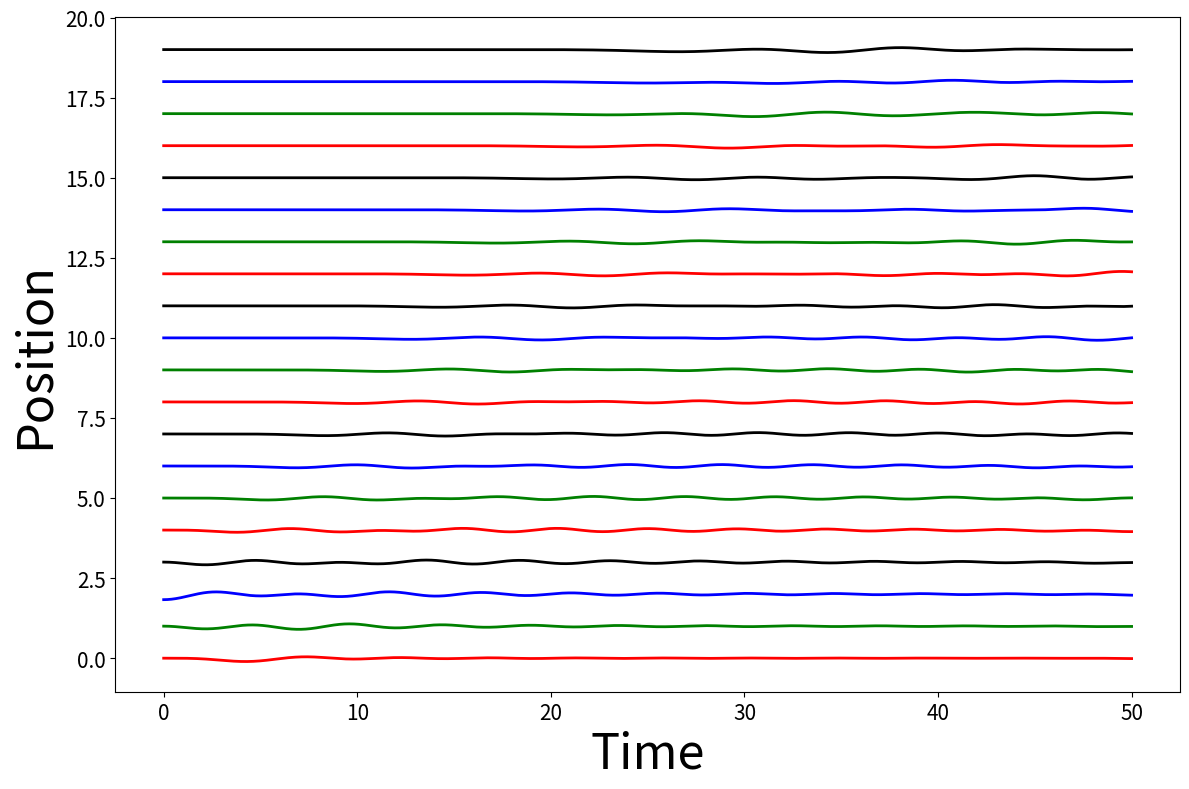
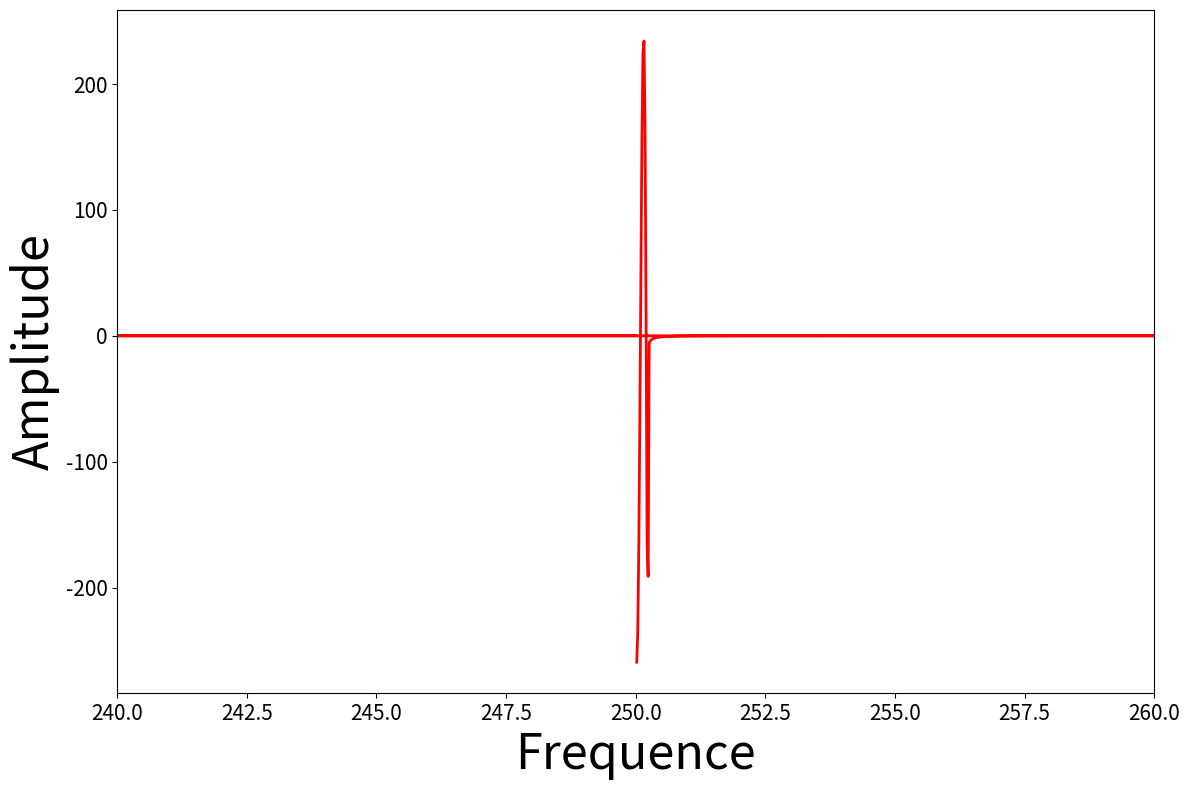

Python code for these plots, in order:
""" 1D Oscillators system resolution
"""
import logging
import random as r
from math import ceil
from enum import Enum

import matplotlib.pyplot as plt
import numpy as np
import matplotlib as mpl
from cycler import cycler
from scipy.fft import fftshift, rfft, rfftfreq

class LimitCondition(Enum):
    """Enum for the limit conditions.
    """
    FREE = 0
    STATIC = 1
    PERIODIC = 2

def randomize_positions(index_start: int, index_end: int, sigma: float):
    """Gaussian randomisation of the positions of the particles.

    Args:
        index_start (int): index after which position will be randomized.
        index_end (int): index before which position will be randomized.
        sigma (float): standard deviation of the gaussian distribution.
    """
    for i in range(index_start, index_end):
        positions[i] += r.gauss(0,sigma)

logging.basicConfig() # Configure logging


##---------------------------------------Parameters---------------------------------------
logger = logging.getLogger(__name__) # Create a logger for our main file
LIMIT = LimitCondition.FREE
NB_MASS = 20  # Number of masses
D0 = 1 # Initial distance between masses (just for plotting)
dt = 1e-3 # Time step
NB_PAS = int(5e4) # Number of time steps
K = .5 # Spring constant
logger.setLevel(logging.DEBUG) # Set your logger level (DEBUG, INFO, WARNING, ERROR, CRITICAL)

FILE = "results.dat" # Name of thefile to save the results

##---------------------------------------Initialization---------------------------------------
dt2 = dt**2 # dt^2
t = 0 # Time
masses = np.ones(NB_MASS)

# Loop to set mass of 2
for i in range(0, NB_MASS, 2):
    masses[i] = 1
inverse_masses = 1/masses # Inverse of masses, multiplication is faster than division

times = np.zeros(NB_PAS)
positions = np.zeros(NB_MASS)
velocities = np.zeros(NB_MASS)
randomize_positions(2, 3, 5e-1)
logger.debug(f"Initial particles positions: {positions}\n")

logger.debug(f"Initial particles masses: {masses}")

sum_forces = np.zeros(NB_MASS)
sum_forces_1 = np.zeros(NB_MASS)

result = np.zeros((NB_PAS, NB_MASS)) # Array to store the postions at each time step

## Boundary conditions
# m for minus (particles on the left), p for plus (particles on the right)
if LIMIT == LimitCondition.PERIODIC:
    positions_p = np.concatenate((positions[1:], [positions[0]]), axis = None)
    positions_m = np.concatenate(([positions[-1]], positions[:-1]), axis = None)
elif LIMIT == LimitCondition.STATIC:
    ## Static boundary conditions, (like a wall)
    # We set right and left boundaries to 0
    positions_p = np.concatenate((positions[1:], [0]), axis = None)
    positions_m = np.concatenate(([0], positions[:-1]), axis = None)
elif LIMIT == LimitCondition.FREE:
    ## Free boundary conditions
    # We set right and left boundaries to virtual particles that follow the same motion as the first and last particles
    positions_p = np.concatenate((positions[1:], [positions[-1]]), axis = None)
    positions_m = np.concatenate(([positions[0]], positions[:-1]), axis = None)

sum_forces[:] = K*(positions_p[:] - 2 * positions[:] + positions_m[:]) * inverse_masses
logger.info(f"Starting simulation with {NB_PAS} time steps")

# Main loop
for i in range(NB_PAS):
    if i % ceil(NB_PAS/10) == 0:
        # Simulation progress
        logger.info(f"{i} time steps done. {(i/NB_PAS)*100:.2f}%")

    t += dt
    times[i] = t

    ## Velocity-Verlet algorithm
    positions[:] += dt * velocities[:] + .5 * dt2 * sum_forces[:]
    result[i] = positions

    # Boundary conditions
    if LIMIT == LimitCondition.PERIODIC:
        positions_p = np.concatenate((positions[1:], [positions[0]]), axis = None) # Positions of the particles on the right side
        positions_m = np.concatenate(([positions[-1]], positions[:-1]), axis = None) # Positions of the particles on the left side
    elif LIMIT == LimitCondition.STATIC:
        positions_p = np.concatenate((positions[1:], [0]), axis = None)
        positions_m = np.concatenate(([0], positions[:-1]), axis = None)
    elif LIMIT == LimitCondition.FREE:
        ## Free boundary conditions
        # We set right and left boundaries to virtual particles that follow the same motion as the first and last particles
        positions_p = np.concatenate((positions[1:], [positions[-1]]), axis = None)
        positions_m = np.concatenate(([positions[0]], positions[:-1]), axis = None)

    sum_forces_1[:] = K*(positions_p[:] - 2 * positions[:] + positions_m[:]) * inverse_masses
    velocities[:] += .5 * dt * (sum_forces[:] + sum_forces_1[:])
    sum_forces[:] = sum_forces_1[:]

logger.info(f"Simulation done. {(i/NB_PAS)*100:.2f}%")

for i in range(NB_MASS):
    result[:, i] += D0 * i # Add the initial distance between masses

with open(FILE, "w") as f:
    for i in range(NB_PAS):
        f.write(f"{times[i]:.6f}, ")
        for j in range(NB_MASS):
            f.write(f"{result[i, j]:.8f}, ")
        f.write("\n")

mpl.rcParams['axes.prop_cycle'] = cycler(color=['r', 'g', 'b', 'k'])
mpl.rcParams['figure.figsize'] = (7, 7)
mpl.rcParams['xtick.labelsize'] = 15
mpl.rcParams['ytick.labelsize'] = 15
mpl.rcParams['axes.labelsize'] = 35
mpl.rcParams['legend.fontsize'] = 15
mpl.rcParams['lines.linewidth'] = 2

# Plotting positions
fig, ax = plt.subplots(figsize=(12, 8))
ax.plot(times, result, '-', label = 'Position')
ax.set_xlabel('Time')
ax.set_ylabel('Position')
plt.tight_layout()

# Plotting frequencies
fig, ax = plt.subplots(figsize=(12, 8))
ax.plot(fftshift(rfftfreq(NB_PAS, d=dt)), rfft(result[:,0]), '-', label = 'Position')
ax.set_xlim(240, 260)
ax.set_xlabel('Frequence')
ax.set_ylabel('Amplitude')
plt.tight_layout()
plt.show()
